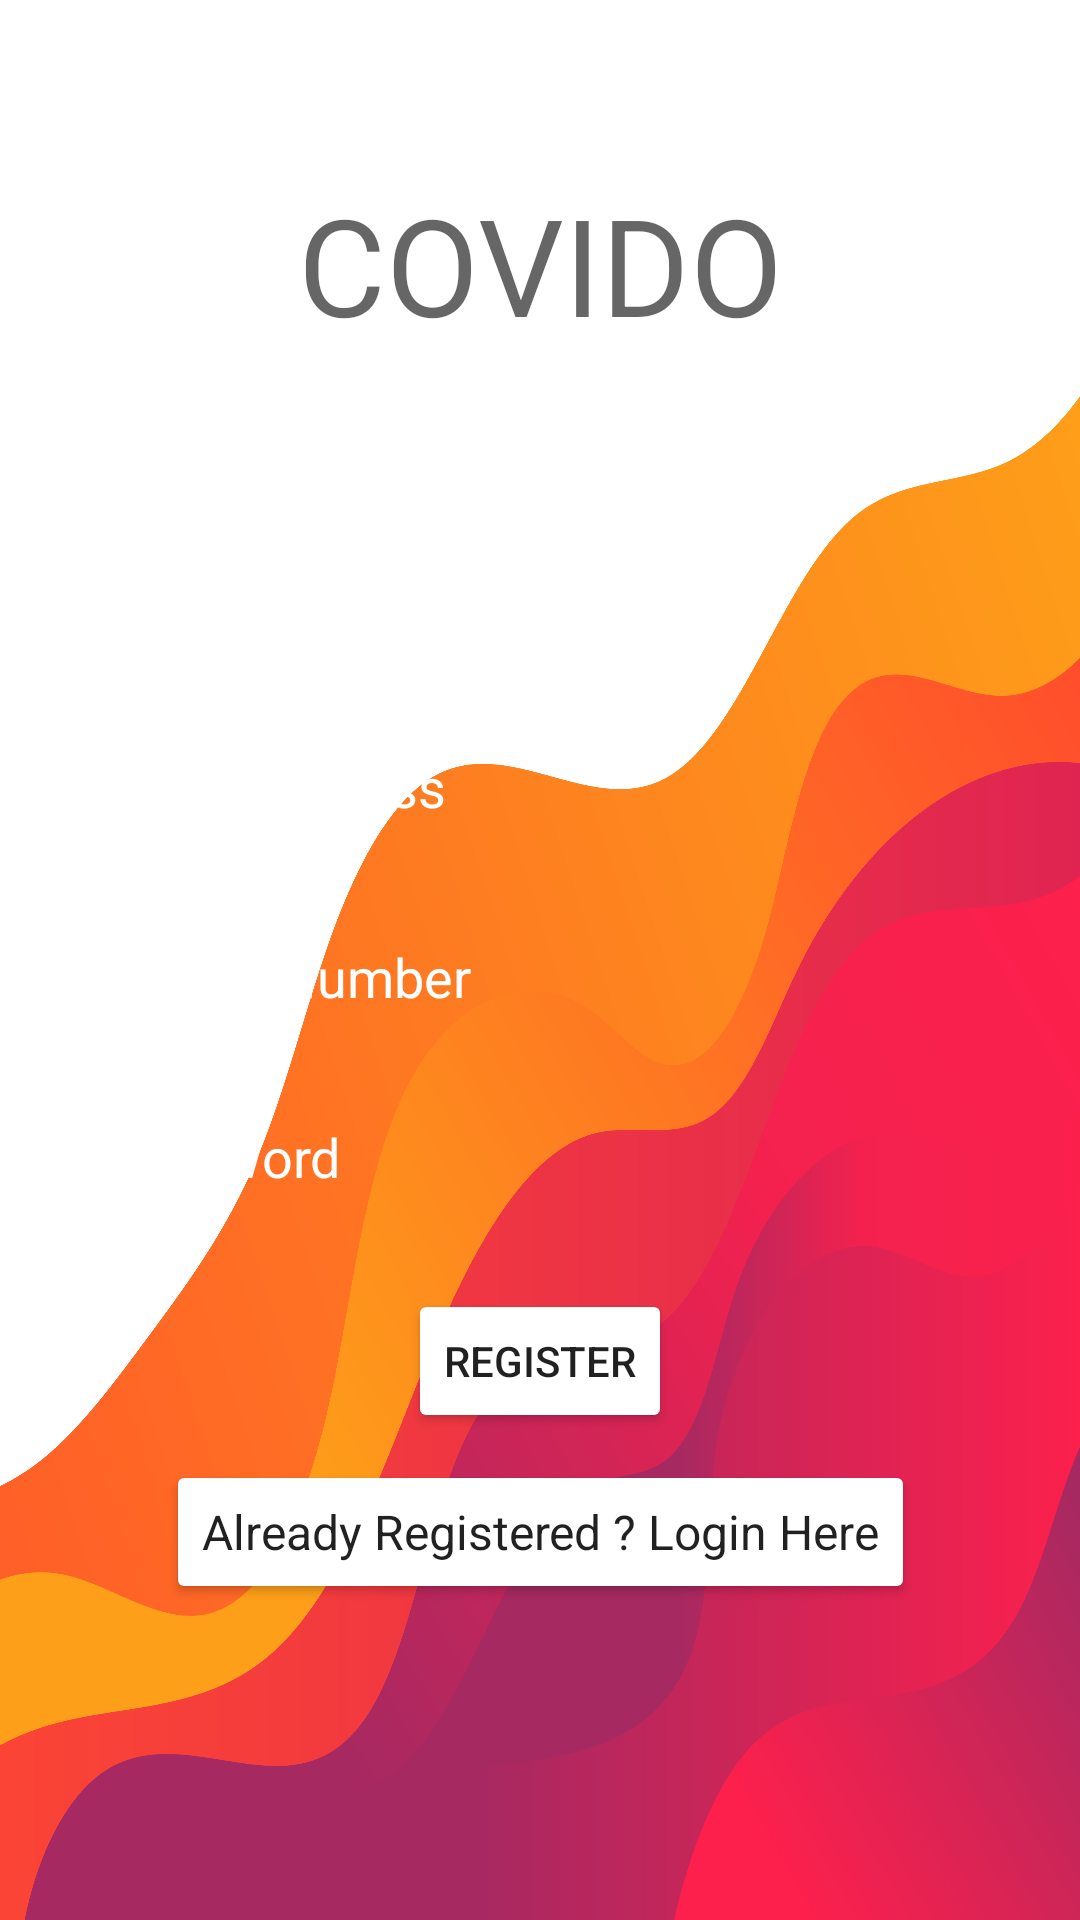

This screen was rendered from an Android layout file. Write that file and the resources it references.
<!-- AndroidManifest.xml: application theme Theme.Covido -->
<!-- res/layout/activity_register.xml -->
<?xml version="1.0" encoding="utf-8"?>
<androidx.constraintlayout.widget.ConstraintLayout xmlns:android="http://schemas.android.com/apk/res/android"
    xmlns:app="http://schemas.android.com/apk/res-auto"
    xmlns:tools="http://schemas.android.com/tools"
    android:layout_width="match_parent"
    android:layout_height="match_parent"
    android:background="@drawable/register_background"
    tools:context=".Register">

    <EditText
        android:id="@+id/fullName"
        android:layout_width="0dp"
        android:layout_height="wrap_content"
        android:layout_marginStart="24dp"
        android:layout_marginEnd="24dp"
        android:background="@color/browser_actions_divider_color"
        android:ems="10"
        android:hint="Full Name"
        android:inputType="textPersonName"
        android:minHeight="48dp"
        android:padding="10dp"
        android:textColor="@android:color/primary_text_dark"
        android:textColorHint="@color/white"
        app:layout_constraintBottom_toBottomOf="parent"
        app:layout_constraintEnd_toEndOf="parent"
        app:layout_constraintHorizontal_bias="0.0"
        app:layout_constraintStart_toStartOf="parent"
        app:layout_constraintTop_toTopOf="parent"
        app:layout_constraintVertical_bias="0.29000002" />

    <EditText
        android:id="@+id/email"
        android:layout_width="0dp"
        android:layout_height="wrap_content"
        android:layout_marginStart="24dp"
        android:layout_marginEnd="24dp"
        android:background="@color/browser_actions_divider_color"
        android:ems="10"
        android:hint="Email Address"
        android:inputType="textEmailAddress"
        android:minHeight="48dp"
        android:padding="10dp"
        android:textColor="@android:color/primary_text_dark"
        android:textColorHint="@color/white"
        app:layout_constraintBottom_toBottomOf="parent"
        app:layout_constraintEnd_toEndOf="parent"
        app:layout_constraintStart_toStartOf="parent"
        app:layout_constraintTop_toBottomOf="@+id/fullName"
        app:layout_constraintVertical_bias="0.050000012" />

    <EditText
        android:id="@+id/phoneNumber"
        android:layout_width="0dp"
        android:layout_height="wrap_content"
        android:layout_marginStart="24dp"
        android:layout_marginEnd="24dp"
        android:background="@color/browser_actions_divider_color"
        android:ems="10"
        android:hint="Mobile Number"
        android:inputType="phone"
        android:minHeight="48dp"
        android:padding="10dp"
        android:textColor="@android:color/primary_text_dark"
        android:textColorHint="@color/white"
        app:layout_constraintBottom_toBottomOf="parent"
        app:layout_constraintEnd_toEndOf="parent"
        app:layout_constraintStart_toStartOf="parent"
        app:layout_constraintTop_toBottomOf="@+id/email"
        app:layout_constraintVertical_bias="0.050000012" />

    <EditText
        android:id="@+id/password"
        android:layout_width="0dp"
        android:layout_height="wrap_content"
        android:layout_marginStart="24dp"
        android:layout_marginEnd="24dp"
        android:background="@color/browser_actions_divider_color"
        android:ems="10"
        android:hint="Password"
        android:inputType="textPassword"
        android:minHeight="48dp"

        android:padding="10dp"
        android:textColor="@android:color/primary_text_dark"
        android:textColorHint="@color/white"
        app:layout_constraintBottom_toBottomOf="parent"
        app:layout_constraintEnd_toEndOf="parent"
        app:layout_constraintStart_toStartOf="parent"
        app:layout_constraintTop_toBottomOf="@+id/phoneNumber"
        app:layout_constraintVertical_bias="0.050000012" />

    <Button
        android:id="@+id/registerBtn"
        android:layout_width="wrap_content"
        android:layout_height="wrap_content"
        android:text="Register"
        android:textColor="@color/common_google_signin_btn_text_light"
        app:backgroundTint="@color/common_google_signin_btn_text_dark"
        app:layout_constraintBottom_toBottomOf="parent"
        app:layout_constraintEnd_toEndOf="parent"
        app:layout_constraintStart_toStartOf="parent"
        app:layout_constraintTop_toBottomOf="@+id/password"
        app:layout_constraintVertical_bias="0.110000014" />

    <Button
        android:id="@+id/RloginBtn"
        android:layout_width="wrap_content"
        android:layout_height="wrap_content"
        android:text="Already Registered ? Login Here"
        android:textAppearance="@style/TextAppearance.AppCompat.Body1"
        android:textColor="@color/common_google_signin_btn_text_light"
        android:textSize="16sp"
        app:backgroundTint="@color/common_google_signin_btn_text_dark"
        app:layout_constraintBottom_toBottomOf="parent"
        app:layout_constraintEnd_toEndOf="parent"
        app:layout_constraintStart_toStartOf="parent"
        app:layout_constraintTop_toBottomOf="@+id/registerBtn"
        app:layout_constraintVertical_bias="0.07999998" />

    <TextView
        android:id="@+id/reg_title"
        android:layout_width="wrap_content"
        android:layout_height="wrap_content"
        android:text="COVIDO"
        android:textAppearance="@style/TextAppearance.AppCompat.Display2"
        app:layout_constraintBottom_toTopOf="@+id/fullName"
        app:layout_constraintEnd_toEndOf="parent"
        app:layout_constraintStart_toStartOf="parent"
        app:layout_constraintTop_toTopOf="parent"
        app:layout_constraintVertical_bias="0.52" />

</androidx.constraintlayout.widget.ConstraintLayout>
<!-- resources referenced by this layout -->
<resources>
  <!-- drawable register_background: png bitmap (drawable, 681296 bytes) -->
  <style name="Theme.Covido" parent="Theme.MaterialComponents.DayNight.NoActionBar">
          
          <item name="colorPrimary">@color/purple_500</item>
          <item name="colorPrimaryVariant">@color/purple_700</item>
          <item name="colorOnPrimary">@color/white</item>
          
          <item name="colorSecondary">@color/teal_200</item>
          <item name="colorSecondaryVariant">@color/teal_700</item>
          <item name="colorOnSecondary">@color/black</item>
          
          <item name="android:statusBarColor" tools:targetApi="l">?attr/colorPrimaryVariant</item>
          
      </style>
  <!-- not gathered from this repository: default colours our renderer supplied (Android Studio template values) -->
  <color name="purple_500">#FF6200EE</color>
  <color name="purple_700">#FF3700B3</color>
  <color name="teal_200">#FF03DAC5</color>
  <color name="teal_700">#FF018786</color>
  <color name="black">#FF000000</color>
  <color name="white">#FFFFFFFF</color>
</resources>
